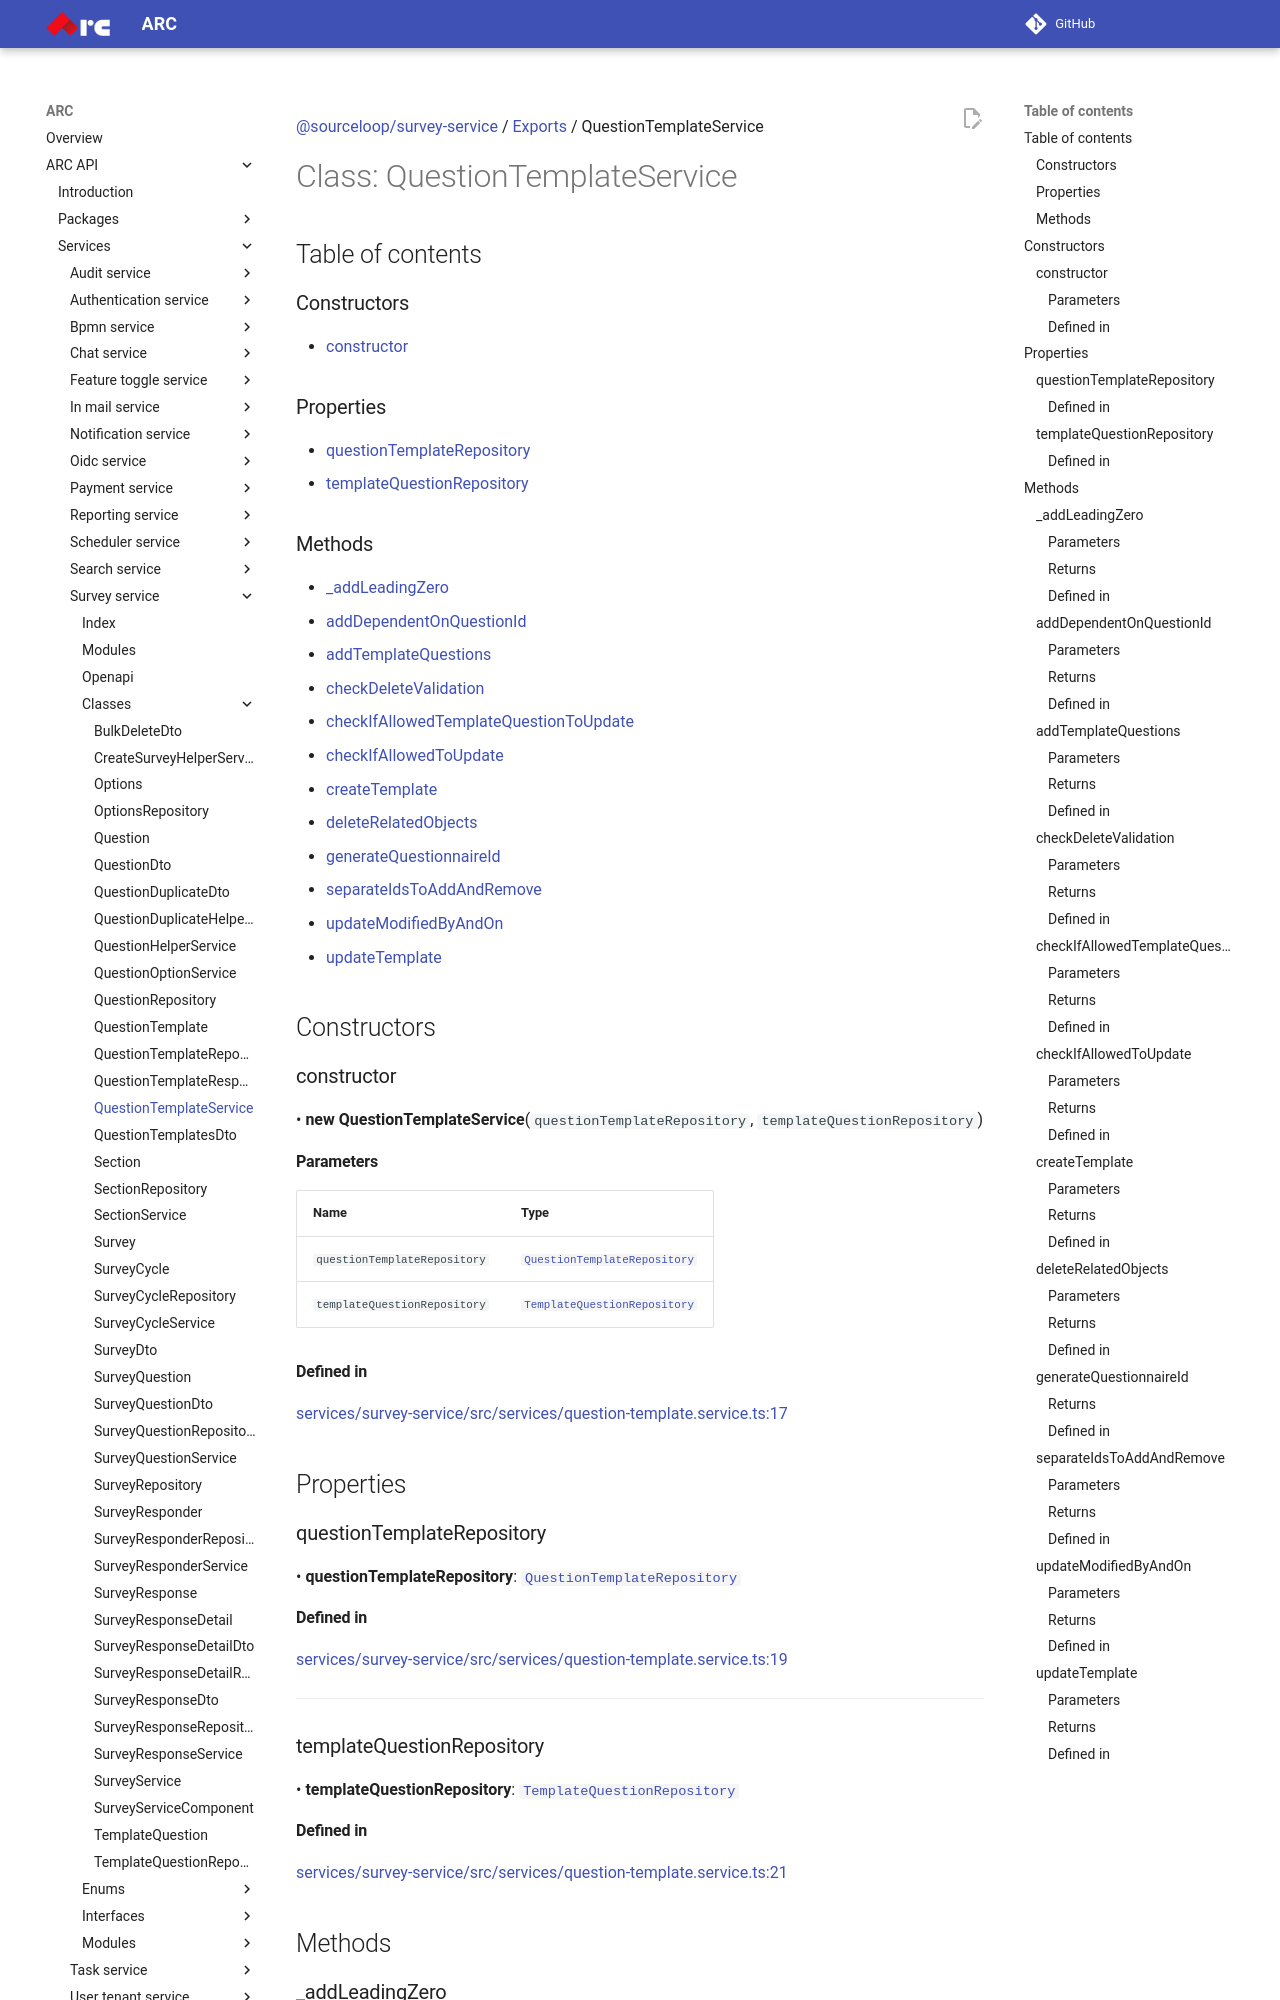

repository: sourcefuse/arc-docs · page: arc-api-docs/services/survey-service/classes/QuestionTemplateService/index.html · generator: mkdocs

[@sourceloop/survey-service](../README.md) / [Exports](../modules.md) / QuestionTemplateService

# Class: QuestionTemplateService

## Table of contents

### Constructors

- [constructor](QuestionTemplateService.md#constructor)

### Properties

- [questionTemplateRepository](QuestionTemplateService.md#questiontemplaterepository)
- [templateQuestionRepository](QuestionTemplateService.md#templatequestionrepository)

### Methods

- [\_addLeadingZero](QuestionTemplateService.md#_addleadingzero)
- [addDependentOnQuestionId](QuestionTemplateService.md#adddependentonquestionid)
- [addTemplateQuestions](QuestionTemplateService.md#addtemplatequestions)
- [checkDeleteValidation](QuestionTemplateService.md#checkdeletevalidation)
- [checkIfAllowedTemplateQuestionToUpdate](QuestionTemplateService.md#checkifallowedtemplatequestiontoupdate)
- [checkIfAllowedToUpdate](QuestionTemplateService.md#checkifallowedtoupdate)
- [createTemplate](QuestionTemplateService.md#createtemplate)
- [deleteRelatedObjects](QuestionTemplateService.md#deleterelatedobjects)
- [generateQuestionnaireId](QuestionTemplateService.md#generatequestionnaireid)
- [separateIdsToAddAndRemove](QuestionTemplateService.md#separateidstoaddandremove)
- [updateModifiedByAndOn](QuestionTemplateService.md#updatemodifiedbyandon)
- [updateTemplate](QuestionTemplateService.md#updatetemplate)

## Constructors

### constructor

• **new QuestionTemplateService**(`questionTemplateRepository`, `templateQuestionRepository`)

#### Parameters

| Name | Type |
| :------ | :------ |
| `questionTemplateRepository` | [`QuestionTemplateRepository`](QuestionTemplateRepository.md) |
| `templateQuestionRepository` | [`TemplateQuestionRepository`](TemplateQuestionRepository.md) |

#### Defined in

[services/survey-service/src/services/question-template.service.ts:17](https://github.com/sourcefuse/loopback4-microservice-catalog/blob/eb9d4d57/services/survey-service/src/services/question-template.service.ts#L17)

## Properties

### questionTemplateRepository

• **questionTemplateRepository**: [`QuestionTemplateRepository`](QuestionTemplateRepository.md)
